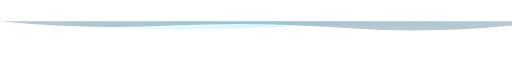
t = 0.00 s
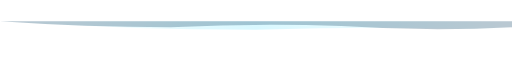
t = 1.00 s
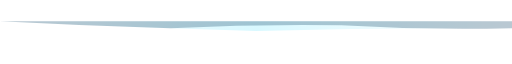
t = 1.50 s
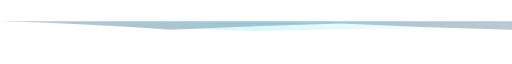
t = 2.50 s
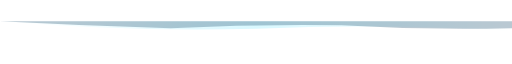
t = 3.50 s
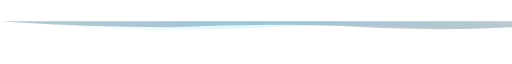
t = 4.00 s

The animated SVG that drew these frames (rendered in a browser with its animation timeline set to each time). Animation: 2 SMIL elements (animate=2); one cycle of 5.00 s, repeats indefinitely.

<svg xmlns="http://www.w3.org/2000/svg" viewBox="0 0 1200 50">
  <defs>
    <linearGradient id="waveBotGrad" x1="0%" y1="0%" x2="100%" y2="0%">
      <stop offset="0%" style="stop-color:#00d4ff;stop-opacity:0"/>
      <stop offset="50%" style="stop-color:#00d4ff;stop-opacity:0.3"/>
      <stop offset="100%" style="stop-color:#00d4ff;stop-opacity:0"/>
    </linearGradient>
  </defs>
  
  <path d="M 0 0 Q 300 30 600 15 Q 900 0 1200 25 L 1200 0 Z" fill="url(#waveBotGrad)" opacity="0.5">
    <animate attributeName="d" 
             values="M 0 0 Q 300 30 600 15 Q 900 0 1200 25 L 1200 0 Z;
                     M 0 0 Q 300 10 600 25 Q 900 20 1200 15 L 1200 0 Z;
                     M 0 0 Q 300 30 600 15 Q 900 0 1200 25 L 1200 0 Z" 
             dur="4s" repeatCount="indefinite"/>
  </path>
  
  <path d="M 0 0 Q 200 20 400 10 Q 600 0 800 15 Q 1000 30 1200 10 L 1200 0 Z" fill="#1a4a6a" opacity="0.3">
    <animate attributeName="d" 
             values="M 0 0 Q 200 20 400 10 Q 600 0 800 15 Q 1000 30 1200 10 L 1200 0 Z;
                     M 0 0 Q 200 5 400 20 Q 600 10 800 5 Q 1000 15 1200 20 L 1200 0 Z;
                     M 0 0 Q 200 20 400 10 Q 600 0 800 15 Q 1000 30 1200 10 L 1200 0 Z" 
             dur="5s" repeatCount="indefinite"/>
  </path>
</svg>
